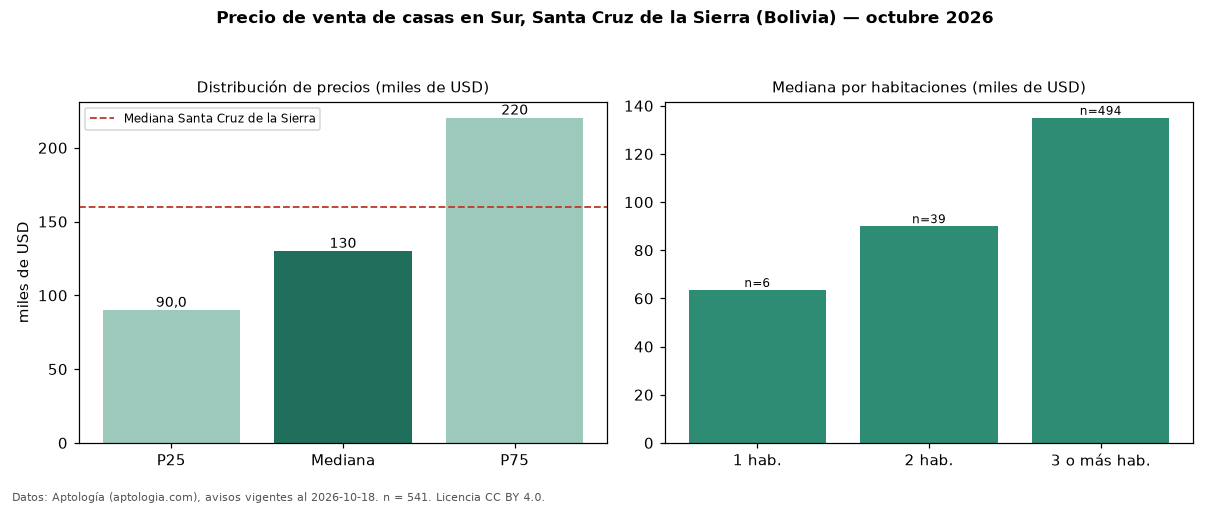

Values plotted in this chart, from the file beside it:
seccion, metrica, valor, moneda, n
precio, p25, 90000, USD, 541
precio, mediana, 130000, USD, 541
precio, p75, 220316, USD, 541
precio, minimo, 40000, USD, 541
precio, maximo, 1000000, USD, 541
m2, mediana_precio_m2, 666.7, USD, 501
m2, area_mediana_m2, 200.0, m2, 501
banos, mediana_banos, 3.0, , 
parqueadero, pct_con_parqueadero, 100.0, %, 421
habitaciones, 1, 63500, USD, 6
habitaciones, 2, 90000, USD, 39
habitaciones, 3+, 135000, USD, 494
ciudad, mediana_ciudad_referencia, 160000, USD, 
ciudad, mediana_m2_ciudad, 790.1, USD, 
fuente, fecha_datos, 2026-10-18, , 
fuente, atribucion, https://www.aptologia.com/bo, , 
fuente, licencia, CC BY 4.0, , 
